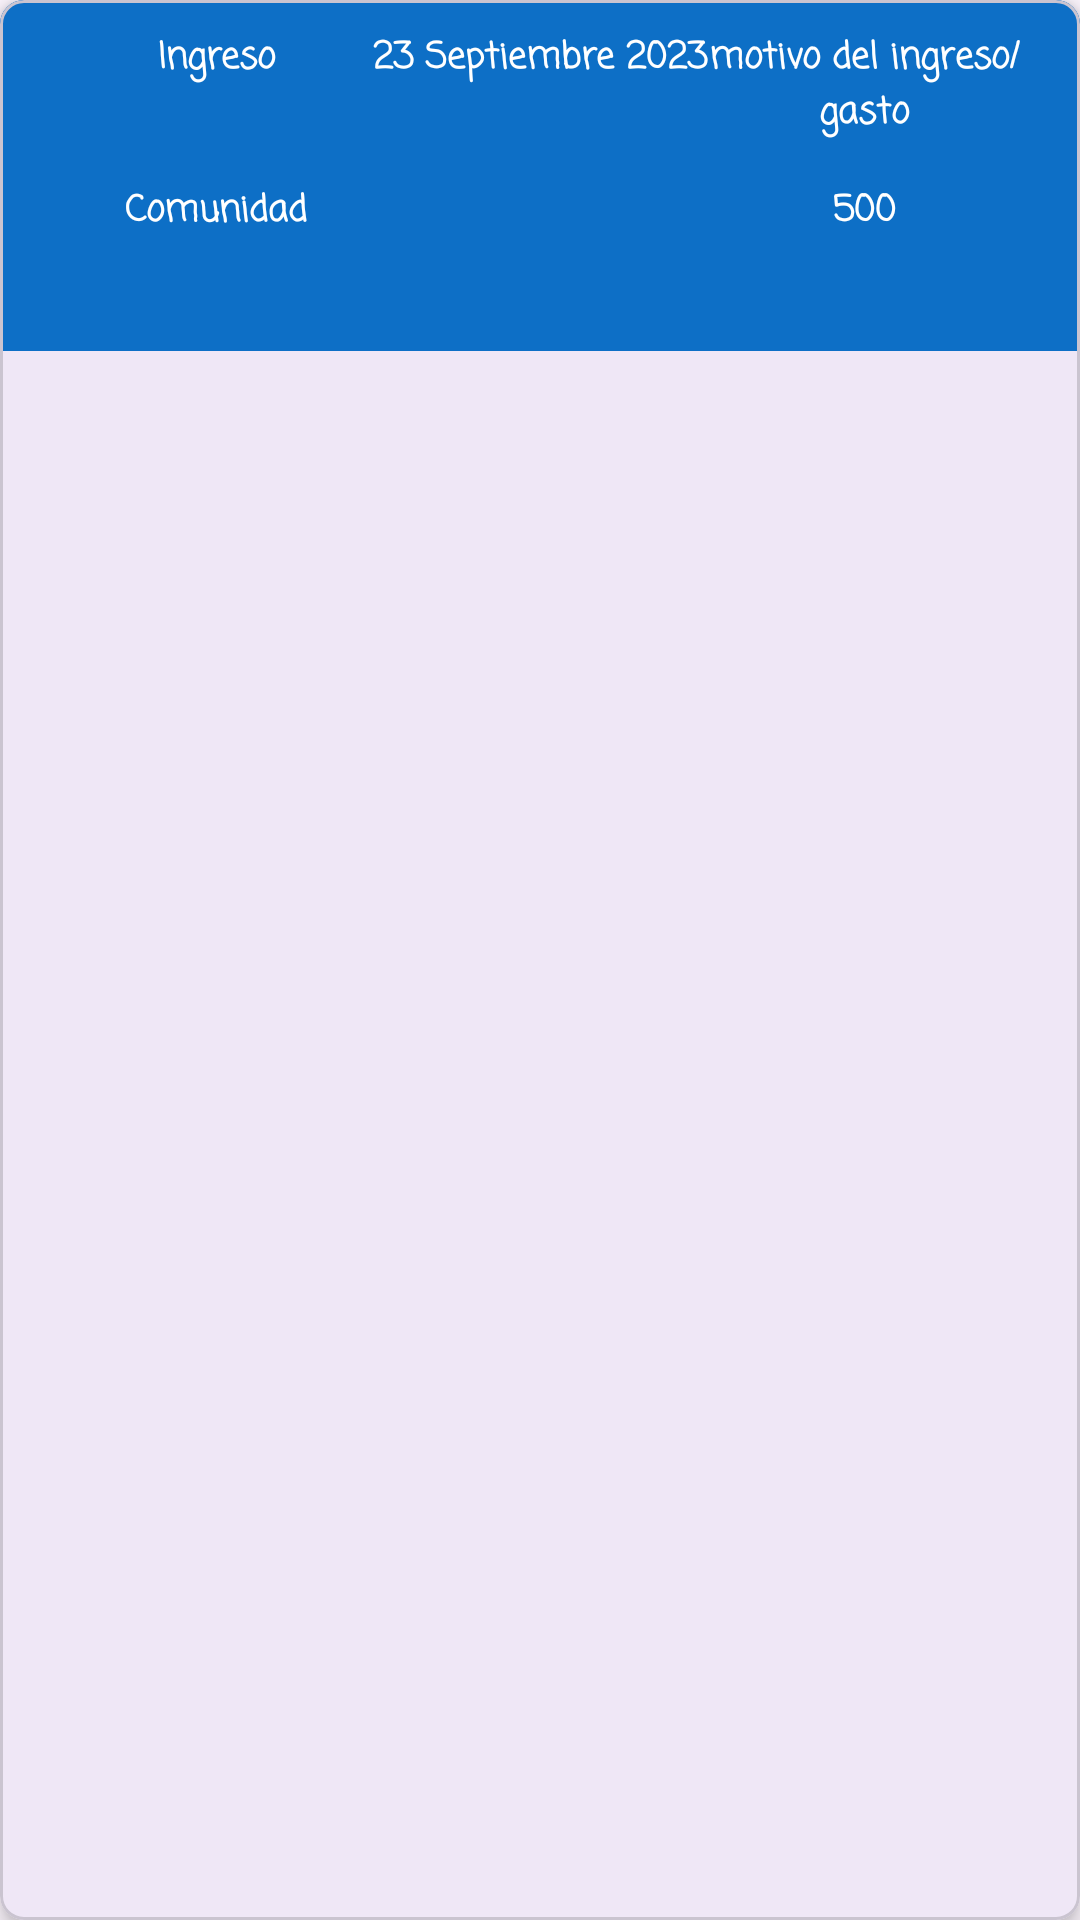

Reconstruct the res/layout file that produces this screen, plus the resources it refers to.
<!-- AndroidManifest.xml: application theme Theme.AplicacionFinalGastos -->
<!-- res/layout/vistagastoingreso.xml -->
<?xml version="1.0" encoding="utf-8"?>
<com.google.android.material.card.MaterialCardView xmlns:android="http://schemas.android.com/apk/res/android"
    xmlns:app="http://schemas.android.com/apk/res-auto"
    xmlns:tools="http://schemas.android.com/tools"
    android:id="@+id/vistaCartaGastoCategoria"
    android:layout_width="match_parent"
    android:layout_height="wrap_content"
    android:layout_margin="5dp"
    app:cardCornerRadius="8dp"
    app:cardElevation="4dp">

    <androidx.constraintlayout.widget.ConstraintLayout
        android:layout_width="match_parent"
        android:layout_height="117dp"
        android:background="#0D6FC6"
        android:padding="10dp">

        <TextView
            android:id="@+id/vistaTipoIngresoGasto"
            android:layout_width="124dp"
            android:layout_height="40dp"
            android:fontFamily="casual"
            android:text="Ingreso"
            android:textAlignment="center"
            android:textColor="#FFFFFF"
            android:textSize="12sp"
            android:textStyle="bold"
            app:layout_constraintBottom_toBottomOf="parent"
            app:layout_constraintEnd_toEndOf="parent"
            app:layout_constraintHorizontal_bias="0.0"
            app:layout_constraintStart_toStartOf="parent"
            app:layout_constraintTop_toTopOf="parent"
            app:layout_constraintVertical_bias="0.0" />

        <TextView
            android:id="@+id/vistaFechaIngresoGasto"
            android:layout_width="124dp"
            android:layout_height="30dp"
            android:fontFamily="casual"
            android:text="23 Septiembre 2023"
            android:textAlignment="center"
            android:textColor="#FFFFFF"
            android:textSize="12sp"
            android:textStyle="bold"
            app:layout_constraintBottom_toBottomOf="parent"
            app:layout_constraintEnd_toEndOf="parent"
            app:layout_constraintStart_toStartOf="parent"
            app:layout_constraintTop_toTopOf="parent"
            app:layout_constraintVertical_bias="0.0" />

        <TextView
            android:id="@+id/vistaCantidadIngresoGasto"
            android:layout_width="124dp"
            android:layout_height="40dp"
            android:fontFamily="casual"
            android:text="500"
            android:textAlignment="center"
            android:textColor="#FFFFFF"
            android:textSize="12sp"
            android:textStyle="bold"
            app:layout_constraintBottom_toBottomOf="parent"
            app:layout_constraintEnd_toEndOf="parent"
            app:layout_constraintHorizontal_bias="1.0"
            app:layout_constraintStart_toStartOf="parent"
            app:layout_constraintTop_toTopOf="parent"
            app:layout_constraintVertical_bias="0.894" />

        <TextView
            android:id="@+id/vistaDescripcionGastoIngreso"
            android:layout_width="124dp"
            android:layout_height="40dp"
            android:fontFamily="casual"
            android:shadowColor="#FFFFFF"
            android:text="motivo del ingreso/gasto"
            android:textAlignment="center"
            android:textColor="#FFFFFF"
            android:textSize="12dp"
            android:textStyle="bold"
            app:layout_constraintBottom_toBottomOf="parent"
            app:layout_constraintEnd_toEndOf="parent"
            app:layout_constraintHorizontal_bias="1.0"
            app:layout_constraintStart_toStartOf="parent"
            app:layout_constraintTop_toTopOf="parent"
            app:layout_constraintVertical_bias="0.0"
            tools:ignore="TextSizeCheck" />

        <TextView
            android:id="@+id/vistaCategoriaIngresoGasto"
            android:layout_width="124dp"
            android:layout_height="40dp"
            android:fontFamily="casual"
            android:shadowColor="#FFFFFF"
            android:text="Comunidad"
            android:textAlignment="center"
            android:textColor="#FFFFFF"
            android:textSize="12dp"
            android:textStyle="bold"
            app:layout_constraintBottom_toBottomOf="parent"
            app:layout_constraintEnd_toEndOf="parent"
            app:layout_constraintHorizontal_bias="0.0"
            app:layout_constraintStart_toStartOf="parent"
            app:layout_constraintTop_toTopOf="parent"
            app:layout_constraintVertical_bias="0.894"
            tools:ignore="TextSizeCheck" />

        <ImageView
            android:id="@+id/vistaFacturaIngresoGasto"
            android:layout_width="80dp"
            android:layout_height="70dp"
            android:adjustViewBounds="false"
            android:scaleType="fitXY"
            app:layout_constraintBottom_toBottomOf="parent"
            app:layout_constraintEnd_toEndOf="parent"
            app:layout_constraintStart_toStartOf="parent"
            app:layout_constraintTop_toTopOf="parent"
            app:layout_constraintVertical_bias="1.0"
            app:srcCompat="@drawable/ic_launcher_foreground" />

    </androidx.constraintlayout.widget.ConstraintLayout>
</com.google.android.material.card.MaterialCardView>
<!-- resources referenced by this layout -->
<resources>
  <!-- drawable ic_launcher_foreground: webp bitmap (mipmap-hdpi, 10146 bytes) -->
  <style name="Theme.AplicacionFinalGastos" parent="Base.Theme.AplicacionFinalGastos" />
  <style name="Base.Theme.AplicacionFinalGastos" parent="Theme.Material3.DayNight.NoActionBar">
          
          
      </style>
</resources>
